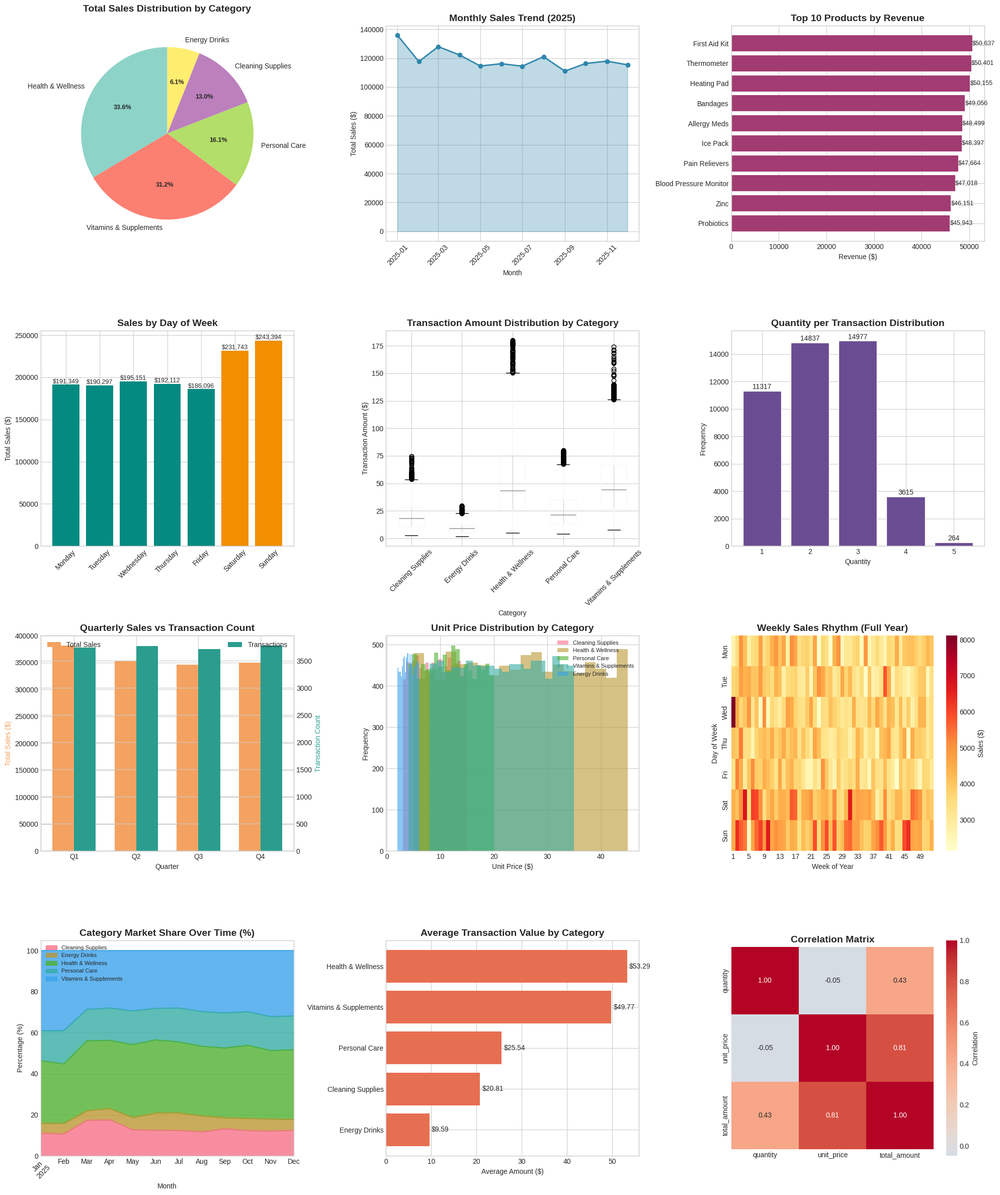
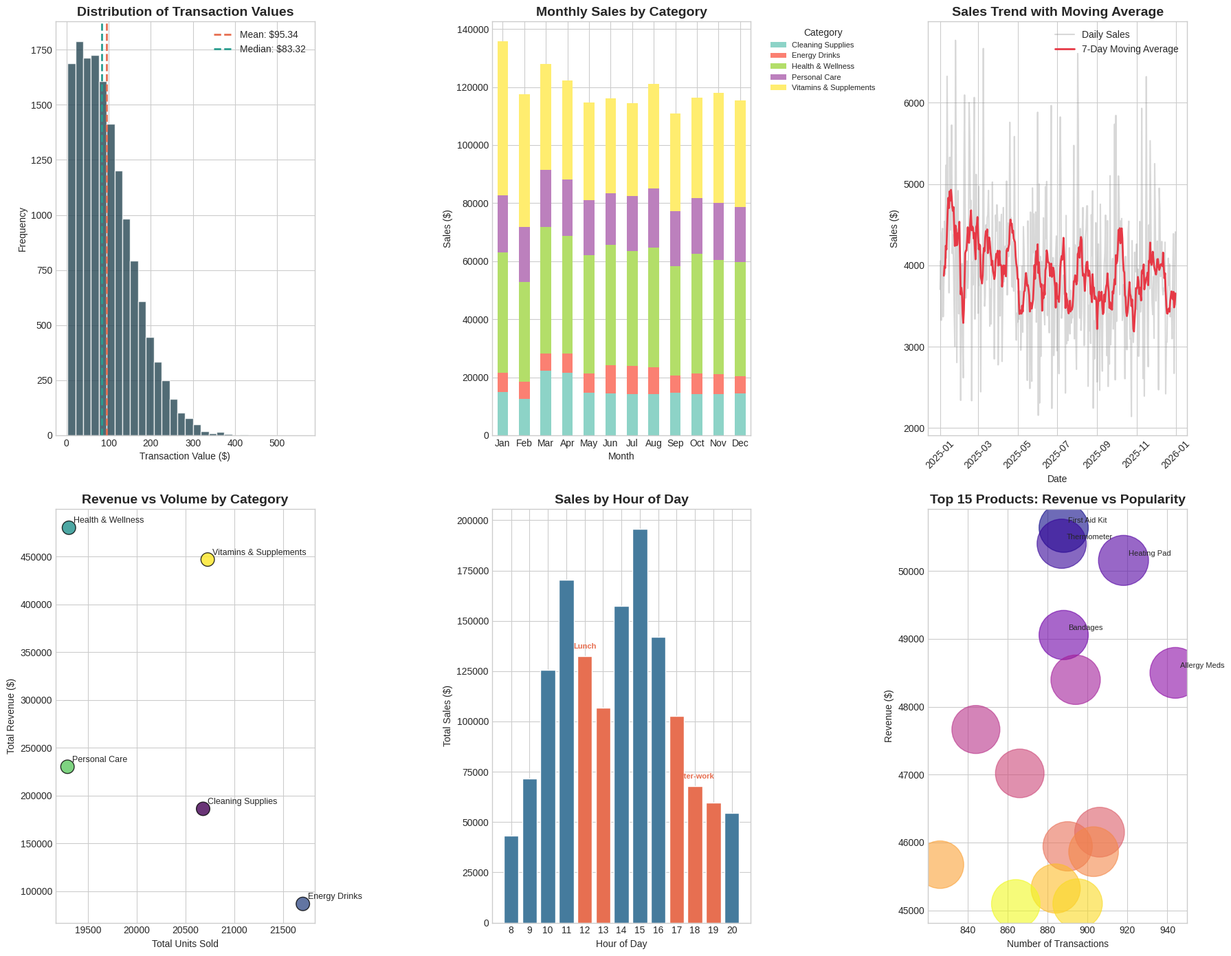
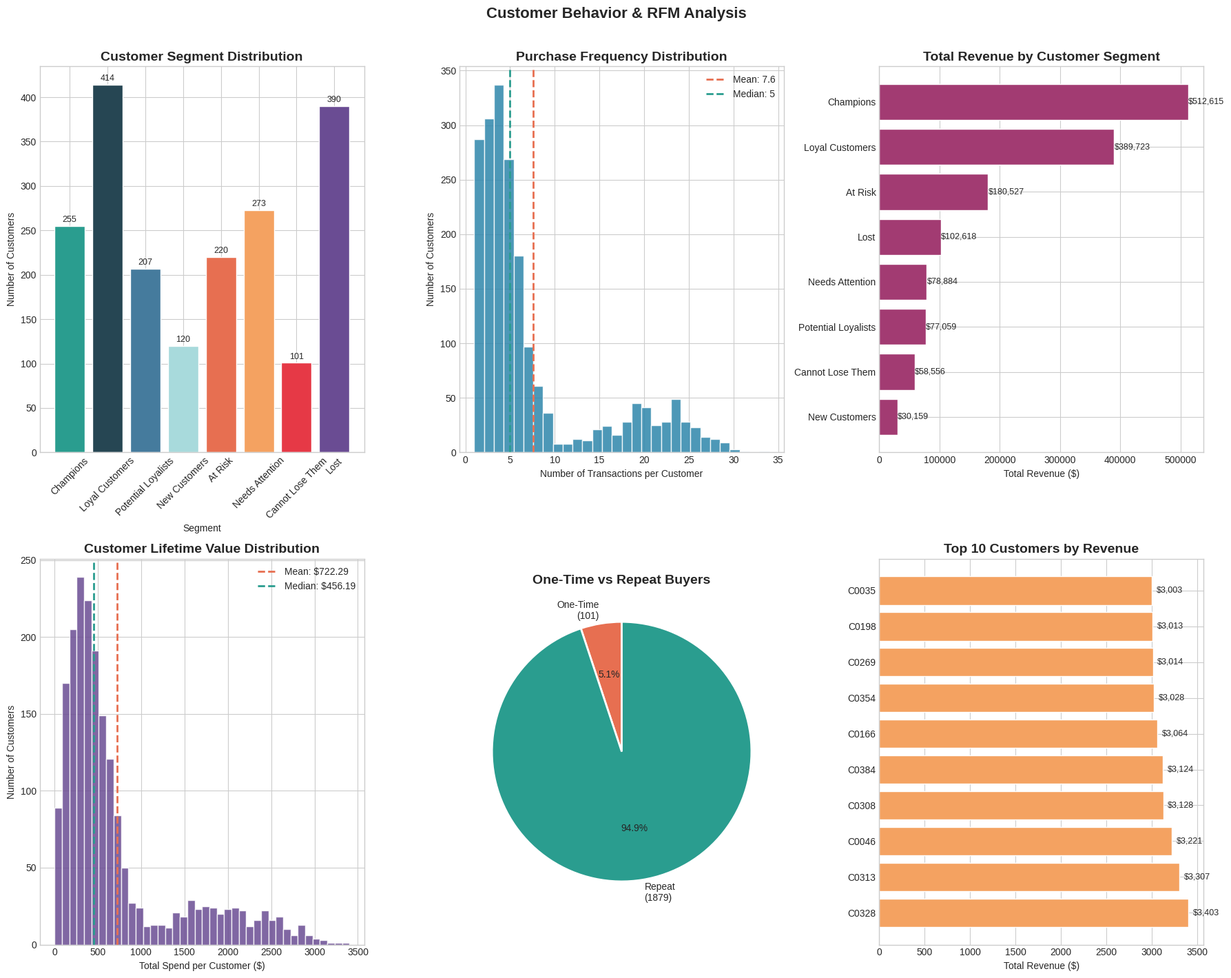

Write Python code to recreate these figures, in order.
# Retail Store EDA - Consolidated Analysis Script
# Covers: data generation, descriptive stats, business insights,
#         comprehensive visualizations, and advanced analysis.

import os
import pandas as pd
import numpy as np
import matplotlib.pyplot as plt
import seaborn as sns
from datetime import datetime, timedelta
import warnings
warnings.filterwarnings('ignore')

# Ensure output directory exists
os.makedirs('output', exist_ok=True)

# =============================================================
# 1. DATA GENERATION
# =============================================================

# Set random seed for reproducibility
np.random.seed(42)

# Define product categories and items
categories = {
    'Vitamins & Supplements': ['Multivitamin', 'Vitamin C', 'Vitamin D', 'Fish Oil', 'Probiotics', 'Calcium', 'Iron', 'B-Complex', 'Magnesium', 'Zinc'],
    'Energy Drinks': ['Red Bull', 'Monster', 'Rockstar', 'Celsius', 'Bang', '5-Hour Energy', 'Gatorade', 'Powerade', 'NOS', 'Reign'],
    'Cleaning Supplies': ['All-Purpose Cleaner', 'Disinfectant Wipes', 'Glass Cleaner', 'Floor Cleaner', 'Laundry Detergent', 'Dish Soap', 'Bleach', 'Air Freshener', 'Toilet Bowl Cleaner', 'Sponges'],
    'Personal Care': ['Shampoo', 'Conditioner', 'Body Wash', 'Toothpaste', 'Deodorant', 'Hand Soap', 'Facial Cleanser', 'Lotion', 'Sunscreen', 'Mouthwash'],
    'Health & Wellness': ['First Aid Kit', 'Pain Relievers', 'Cough Syrup', 'Bandages', 'Thermometer', 'Blood Pressure Monitor', 'Heating Pad', 'Ice Pack', 'Antacids', 'Allergy Meds']
}

n_transactions = 15000

# Customer pool: 2000 unique customers, top 20% are heavy buyers (5x visit rate)
N_CUSTOMERS = 2000
customer_ids = [f'C{str(i).zfill(4)}' for i in range(1, N_CUSTOMERS + 1)]
customer_weights = np.concatenate([
    np.full(int(N_CUSTOMERS * 0.2), 5.0),
    np.full(N_CUSTOMERS - int(N_CUSTOMERS * 0.2), 1.0)
])
customer_weights /= customer_weights.sum()

start_date = datetime(2025, 1, 1)

# Create date range
dates = [start_date + timedelta(days=np.random.randint(0, 365)) for _ in range(n_transactions)]
dates.sort()

# Generate transaction data
transactions = []
transaction_id = 1000

for date in dates:
    # Assign one customer per transaction (heavy buyers sampled more often)
    cust_id = np.random.choice(customer_ids, p=customer_weights)
    # Determine number of items in this transaction (1-5 items)
    n_items = np.random.randint(1, 6)

    for _ in range(n_items):
        category = np.random.choice(list(categories.keys()))
        product = np.random.choice(categories[category])

        # Pricing based on category
        if category == 'Vitamins & Supplements':
            price = np.random.uniform(8, 35)
        elif category == 'Energy Drinks':
            price = np.random.uniform(2, 6)
        elif category == 'Cleaning Supplies':
            price = np.random.uniform(3, 15)
        elif category == 'Personal Care':
            price = np.random.uniform(4, 20)
        else:  # Health & Wellness
            price = np.random.uniform(5, 45)

        quantity = np.random.randint(1, 4)

        # Seasonal effects
        month = date.month
        if category == 'Energy Drinks' and month in [6, 7, 8]:       # Summer boost
            quantity = min(quantity + 1, 5)
        if category == 'Vitamins & Supplements' and month in [1, 2]: # New Year resolutions
            quantity = min(quantity + 1, 5)
        if category == 'Cleaning Supplies' and month in [3, 4]:      # Spring cleaning
            quantity = min(quantity + 1, 5)

        # Weekend vs weekday effect
        is_weekend = date.weekday() >= 5
        if is_weekend:
            quantity = min(quantity + np.random.randint(0, 2), 5)

        transactions.append({
            'transaction_id': f'TXN-{transaction_id}',
            'customer_id': cust_id,
            'date': date,
            'category': category,
            'product': product,
            'quantity': quantity,
            'unit_price': round(price, 2),
            'total_amount': round(price * quantity, 2),
            'day_of_week': date.strftime('%A'),
            'month': date.strftime('%B'),
            'quarter': f'Q{(date.month-1)//3 + 1}'
        })

    transaction_id += 1

# Create DataFrame and derive is_weekend once
df = pd.DataFrame(transactions)
df['is_weekend'] = df['day_of_week'].isin(['Saturday', 'Sunday'])

# =============================================================
# 2. DATA OVERVIEW
# =============================================================

print("=" * 60)
print("RETAIL STORE DATA OVERVIEW")
print("=" * 60)
print(f"\nDataset Shape: {df.shape}")
print(f"Date Range: {df['date'].min().strftime('%Y-%m-%d')} to {df['date'].max().strftime('%Y-%m-%d')}")
print(f"\nColumn Names:\n{df.columns.tolist()}")
print(f"\nData Types:\n{df.dtypes}")
print(f"\nMissing Values:\n{df.isnull().sum()}")
print(f"\nDuplicated Rows: {df.duplicated().sum()}")

print("\n" + "=" * 60)
print("SAMPLE DATA (First 10 rows)")
print("=" * 60)
print(df.head(10).to_string())

# =============================================================
# 3. DESCRIPTIVE STATISTICS
# =============================================================

print("\n" + "=" * 60)
print("DESCRIPTIVE STATISTICS")
print("=" * 60)

print("\nNUMERIC COLUMNS SUMMARY:")
print(df[['quantity', 'unit_price', 'total_amount']].describe().round(2))

print("\n" + "-" * 60)
print("CATEGORICAL COLUMNS - TOP VALUES:")
print("-" * 60)

print(f"\nTop 10 Products by Frequency:")
print(df['product'].value_counts().head(10))

print(f"\nCategory Distribution:")
print(df['category'].value_counts())

print(f"\nQuarterly Distribution:")
print(df['quarter'].value_counts().sort_index())

print(f"\nDay of Week Distribution:")
print(df['day_of_week'].value_counts())

# =============================================================
# 4. ADVANCED BUSINESS INSIGHTS
# =============================================================

print("\n" + "=" * 70)
print("ADVANCED BUSINESS INSIGHTS")
print("=" * 70)

# 1. Customer Overview
print("\n👥 CUSTOMER OVERVIEW")
print("-" * 50)
print(f"Unique Customers:         {df['customer_id'].nunique()}")
print(f"Unique Transactions:      {df['transaction_id'].nunique()}")
txn_per_cust = df.groupby('customer_id')['transaction_id'].nunique()
print(f"Avg Visits per Customer:  {txn_per_cust.mean():.1f}")
print(f"Median Visits:            {txn_per_cust.median():.0f}")
repeat_rate = (txn_per_cust > 1).mean() * 100
print(f"Repeat Purchase Rate:     {repeat_rate:.1f}%")

# 2. RFM Analysis
print("\n\n📊 RFM ANALYSIS (Recency / Frequency / Monetary)")
print("-" * 50)
reference_date = datetime(2026, 1, 1)

rfm = df.groupby('customer_id').agg(
    Recency=('date', lambda x: (reference_date - x.max()).days),
    Frequency=('transaction_id', 'nunique'),
    Monetary=('total_amount', 'sum')
).reset_index()

# Score each dimension into quartiles (4 = best)
rfm['R_score'] = pd.qcut(rfm['Recency'], q=4, labels=[4, 3, 2, 1])          # lower recency days = more recent = better
rfm['F_score'] = pd.qcut(rfm['Frequency'].rank(method='first'), q=4, labels=[1, 2, 3, 4])
rfm['M_score'] = pd.qcut(rfm['Monetary'].rank(method='first'), q=4, labels=[1, 2, 3, 4])
rfm['RFM_total'] = rfm[['R_score', 'F_score', 'M_score']].astype(int).sum(axis=1)

def segment_customer(row):
    r, f, m = int(row['R_score']), int(row['F_score']), int(row['M_score'])
    if r >= 4 and f >= 4 and m >= 4:
        return 'Champions'
    elif r >= 3 and f >= 3:
        return 'Loyal Customers'
    elif r >= 3 and f == 2:
        return 'Potential Loyalists'
    elif r >= 3 and f == 1:
        return 'New Customers'
    elif r == 2 and f >= 3:
        return 'At Risk'
    elif r == 2 and f <= 2:
        return 'Needs Attention'
    elif r == 1 and f >= 3:
        return 'Cannot Lose Them'
    else:
        return 'Lost'

rfm['Segment'] = rfm.apply(segment_customer, axis=1)

print(f"\nRFM Summary Statistics:")
print(rfm[['Recency', 'Frequency', 'Monetary']].describe().round(2))

print(f"\nCustomer Segments:")
seg_counts = rfm['Segment'].value_counts()
seg_revenue = rfm.groupby('Segment')['Monetary'].sum().sort_values(ascending=False)
seg_summary = pd.DataFrame({'Customers': seg_counts, 'Total Revenue': seg_revenue}).fillna(0)
seg_summary['Avg Revenue'] = (seg_summary['Total Revenue'] / seg_summary['Customers']).round(2)
seg_summary['% Customers'] = (seg_summary['Customers'] / len(rfm) * 100).round(1)
print(seg_summary.sort_values('Total Revenue', ascending=False))

transaction_stats = df.groupby('transaction_id').agg({
    'total_amount': 'sum',
    'quantity': 'sum',
    'date': 'first'
}).reset_index()
bins = [0, 10, 25, 50, 100, float('inf')]
labels = ['$0-10', '$10-25', '$25-50', '$50-100', '$100+']
transaction_stats['value_segment'] = pd.cut(transaction_stats['total_amount'], bins=bins, labels=labels)
print(f"\nTransaction Value Segments:")
print(transaction_stats['value_segment'].value_counts().sort_index())

# 2. Category Performance Metrics
print("\n\n📈 CATEGORY PERFORMANCE METRICS")
print("-" * 50)
category_metrics = df.groupby('category').agg({
    'total_amount': ['sum', 'mean', 'count'],
    'quantity': 'sum',
    'unit_price': 'mean'
}).round(2)
category_metrics.columns = ['Total Revenue', 'Avg Transaction', 'Transaction Count', 'Units Sold', 'Avg Unit Price']
category_metrics['Revenue per Unit'] = (category_metrics['Total Revenue'] / category_metrics['Units Sold']).round(2)
category_metrics = category_metrics.sort_values('Total Revenue', ascending=False)
print(category_metrics)

# 3. Seasonal Analysis
print("\n\n🗓️ SEASONAL PATTERNS")
print("-" * 50)
seasonal = df.groupby('month').agg({
    'total_amount': 'sum',
    'transaction_id': 'nunique'
}).round(2)
seasonal.columns = ['Total Sales', 'Unique Transactions']

month_to_season = {
    'January': 'Winter', 'February': 'Winter', 'March': 'Spring',
    'April': 'Spring', 'May': 'Spring', 'June': 'Summer',
    'July': 'Summer', 'August': 'Summer', 'September': 'Fall',
    'October': 'Fall', 'November': 'Fall', 'December': 'Winter'
}
seasonal['Season'] = seasonal.index.map(month_to_season)
print(seasonal)

print(f"\nBy Season:")
season_summary = seasonal.groupby('Season')['Total Sales'].sum().sort_values(ascending=False)
for season, sales in season_summary.items():
    pct = (sales / seasonal['Total Sales'].sum()) * 100
    print(f"  {season}: ${sales:,.2f} ({pct:.1f}%)")

# 4. Weekend vs Weekday Analysis
print("\n\n📅 WEEKEND VS WEEKDAY ANALYSIS")
print("-" * 50)
weekend_analysis = df.groupby('is_weekend').agg({
    'total_amount': ['sum', 'mean', 'count'],
    'transaction_id': 'nunique'
}).round(2)
weekend_analysis.index = ['Weekday', 'Weekend']
weekend_analysis.columns = ['Total Sales', 'Avg Sale', 'Item Count', 'Transactions']
print(weekend_analysis)

# 5. Top Performing Products Deep Dive
print("\n\n🏆 TOP 5 PRODUCTS BY REVENUE")
print("-" * 50)
top_products = df.groupby(['category', 'product']).agg({
    'total_amount': 'sum',
    'quantity': 'sum',
    'transaction_id': 'nunique'
}).round(2)
top_products.columns = ['Revenue', 'Units Sold', 'Transactions']
top_products['Avg Price'] = (top_products['Revenue'] / top_products['Units Sold']).round(2)
top_products = top_products.sort_values('Revenue', ascending=False).head(5)
print(top_products)

# 6. Price Sensitivity Analysis
print("\n\n💰 PRICE SENSITIVITY INSIGHTS")
print("-" * 50)
price_ranges = pd.cut(df['unit_price'], bins=[0, 5, 10, 20, 50, float('inf')],
                      labels=['$0-5', '$5-10', '$10-20', '$20-50', '$50+'])
price_analysis = df.groupby(price_ranges).agg({
    'quantity': 'sum',
    'total_amount': 'sum',
    'transaction_id': 'count'
}).round(2)
price_analysis.columns = ['Units Sold', 'Revenue', 'Transactions']
price_analysis['Avg Qty per Transaction'] = (price_analysis['Units Sold'] / price_analysis['Transactions']).round(2)
print(price_analysis)

# =============================================================
# 5. COMPREHENSIVE VISUALIZATIONS (12-chart overview)
# =============================================================

plt.style.use('seaborn-v0_8-whitegrid')
sns.set_palette("husl")

fig = plt.figure(figsize=(20, 24))

# 1. Sales by Category (Pie Chart)
ax1 = fig.add_subplot(4, 3, 1)
category_sales = df.groupby('category')['total_amount'].sum().sort_values(ascending=False)
colors = plt.cm.Set3(np.linspace(0, 1, len(category_sales)))
wedges, texts, autotexts = ax1.pie(category_sales.values, labels=category_sales.index, autopct='%1.1f%%',
                                    colors=colors, startangle=90)
ax1.set_title('Total Sales Distribution by Category', fontsize=14, fontweight='bold', pad=20)
plt.setp(autotexts, size=9, weight='bold')

# 2. Monthly Sales Trend
ax2 = fig.add_subplot(4, 3, 2)
monthly_sales = df.groupby(df['date'].dt.to_period('M'))['total_amount'].sum()
monthly_sales.index = monthly_sales.index.to_timestamp()
ax2.plot(monthly_sales.index, monthly_sales.values, marker='o', linewidth=2, markersize=6, color='#2E86AB')
ax2.fill_between(monthly_sales.index, monthly_sales.values, alpha=0.3, color='#2E86AB')
ax2.set_title('Monthly Sales Trend (2025)', fontsize=14, fontweight='bold')
ax2.set_xlabel('Month')
ax2.set_ylabel('Total Sales ($)')
ax2.tick_params(axis='x', rotation=45)

# 3. Top 10 Products by Revenue
ax3 = fig.add_subplot(4, 3, 3)
product_revenue = df.groupby('product')['total_amount'].sum().sort_values(ascending=True).tail(10)
bars = ax3.barh(product_revenue.index, product_revenue.values, color='#A23B72')
ax3.set_title('Top 10 Products by Revenue', fontsize=14, fontweight='bold')
ax3.set_xlabel('Revenue ($)')
for bar in bars:
    width = bar.get_width()
    ax3.text(width + 50, bar.get_y() + bar.get_height()/2, f'${width:,.0f}',
             va='center', fontsize=9)

# 4. Sales by Day of Week
ax4 = fig.add_subplot(4, 3, 4)
dow_order = ['Monday', 'Tuesday', 'Wednesday', 'Thursday', 'Friday', 'Saturday', 'Sunday']
dow_sales = df.groupby('day_of_week')['total_amount'].sum().reindex(dow_order)
bars = ax4.bar(dow_sales.index, dow_sales.values,
               color=['#F18F01' if d in ['Saturday', 'Sunday'] else '#048A81' for d in dow_sales.index])
ax4.set_title('Sales by Day of Week', fontsize=14, fontweight='bold')
ax4.set_ylabel('Total Sales ($)')
ax4.tick_params(axis='x', rotation=45)
for bar in bars:
    height = bar.get_height()
    ax4.text(bar.get_x() + bar.get_width()/2., height + 100, f'${height:,.0f}',
             ha='center', va='bottom', fontsize=9)

# 5. Category Performance Box Plot
ax5 = fig.add_subplot(4, 3, 5)
df.boxplot(column='total_amount', by='category', ax=ax5)
ax5.set_title('Transaction Amount Distribution by Category', fontsize=14, fontweight='bold')
ax5.set_xlabel('Category')
ax5.set_ylabel('Transaction Amount ($)')
fig.suptitle('')  # Remove automatic boxplot supertitle without affecting other figures
ax5.tick_params(axis='x', rotation=45)

# 6. Quantity Distribution
ax6 = fig.add_subplot(4, 3, 6)
quantity_dist = df['quantity'].value_counts().sort_index()
bars = ax6.bar(quantity_dist.index, quantity_dist.values, color='#6A4C93', edgecolor='white')
ax6.set_title('Quantity per Transaction Distribution', fontsize=14, fontweight='bold')
ax6.set_xlabel('Quantity')
ax6.set_ylabel('Frequency')
for bar in bars:
    height = bar.get_height()
    ax6.text(bar.get_x() + bar.get_width()/2., height + 20, f'{int(height)}',
             ha='center', va='bottom', fontsize=10)

# 7. Quarterly Comparison
ax7 = fig.add_subplot(4, 3, 7)
quarterly_data = df.groupby('quarter').agg({
    'total_amount': 'sum',
    'transaction_id': 'nunique'
}).reset_index()
quarterly_data.columns = ['Quarter', 'Total Sales', 'Transactions']
x = np.arange(len(quarterly_data))
width = 0.35
ax7.bar(x - width/2, quarterly_data['Total Sales'], width, label='Total Sales', color='#F4A261')
ax7_twin = ax7.twinx()
ax7_twin.bar(x + width/2, quarterly_data['Transactions'], width, label='Transactions', color='#2A9D8F')
ax7.set_title('Quarterly Sales vs Transaction Count', fontsize=14, fontweight='bold')
ax7.set_xlabel('Quarter')
ax7.set_ylabel('Total Sales ($)', color='#F4A261')
ax7_twin.set_ylabel('Transaction Count', color='#2A9D8F')
ax7.set_xticks(x)
ax7.set_xticklabels(quarterly_data['Quarter'])
ax7.legend(loc='upper left')
ax7_twin.legend(loc='upper right')

# 8. Price Distribution by Category
ax8 = fig.add_subplot(4, 3, 8)
for category in df['category'].unique():
    data = df[df['category'] == category]['unit_price']
    ax8.hist(data, bins=20, alpha=0.6, label=category)
ax8.set_title('Unit Price Distribution by Category', fontsize=14, fontweight='bold')
ax8.set_xlabel('Unit Price ($)')
ax8.set_ylabel('Frequency')
ax8.legend(fontsize=8, loc='upper right')

# 9. Week-of-year × Day-of-week heatmap (full year, reveals weekly rhythms)
ax9 = fig.add_subplot(4, 3, 9)
df['week'] = df['date'].dt.isocalendar().week.astype(int)
df['dow_num'] = df['date'].dt.dayofweek          # 0=Mon … 6=Sun
pivot_weekly = (
    df.groupby(['dow_num', 'week'])['total_amount']
    .sum()
    .unstack(fill_value=0)
)
dow_labels = ['Mon', 'Tue', 'Wed', 'Thu', 'Fri', 'Sat', 'Sun']
pivot_weekly.index = dow_labels[:len(pivot_weekly)]
sns.heatmap(
    pivot_weekly,
    cmap='YlOrRd',
    ax=ax9,
    cbar_kws={'label': 'Sales ($)'},
    linewidths=0,
    xticklabels=4               # show every 4th week number to avoid crowding
)
ax9.set_title('Weekly Sales Rhythm (Full Year)', fontsize=14, fontweight='bold')
ax9.set_xlabel('Week of Year')
ax9.set_ylabel('Day of Week')

# 10. Category Market Share Over Time
ax10 = fig.add_subplot(4, 3, 10)
monthly_category = df.groupby([df['date'].dt.to_period('M'), 'category'])['total_amount'].sum().unstack(fill_value=0)
monthly_category_pct = monthly_category.div(monthly_category.sum(axis=1), axis=0) * 100
monthly_category_pct.plot(kind='area', stacked=True, ax=ax10, alpha=0.8)
ax10.set_title('Category Market Share Over Time (%)', fontsize=14, fontweight='bold')
ax10.set_xlabel('Month')
ax10.set_ylabel('Percentage (%)')
ax10.legend(loc='upper left', fontsize=8)
ax10.tick_params(axis='x', rotation=45)

# 11. Average Transaction Value by Category
ax11 = fig.add_subplot(4, 3, 11)
avg_transaction = df.groupby('category')['total_amount'].mean().sort_values(ascending=True)
bars = ax11.barh(avg_transaction.index, avg_transaction.values, color='#E76F51')
ax11.set_title('Average Transaction Value by Category', fontsize=14, fontweight='bold')
ax11.set_xlabel('Average Amount ($)')
for bar in bars:
    width = bar.get_width()
    ax11.text(width + 0.5, bar.get_y() + bar.get_height()/2, f'${width:.2f}',
              va='center', fontsize=10)

# 12. Correlation Heatmap
ax12 = fig.add_subplot(4, 3, 12)
corr_data = df[['quantity', 'unit_price', 'total_amount']].corr()
sns.heatmap(corr_data, annot=True, cmap='coolwarm', center=0, ax=ax12,
            square=True, fmt='.2f', cbar_kws={'label': 'Correlation'})
ax12.set_title('Correlation Matrix', fontsize=14, fontweight='bold')

plt.tight_layout()
plt.savefig('output/retail_eda_overview.png', dpi=150, bbox_inches='tight', facecolor='white')
plt.show()
print("\n✅ Comprehensive EDA visualization saved to output/retail_eda_overview.png")

# =============================================================
# 6. ADVANCED ANALYSIS VISUALIZATIONS (6-chart)
# =============================================================

fig2 = plt.figure(figsize=(18, 14))

# 1. Transaction Value Distribution
ax1 = fig2.add_subplot(2, 3, 1)
transaction_totals = df.groupby('transaction_id')['total_amount'].sum()
ax1.hist(transaction_totals, bins=30, color='#264653', edgecolor='white', alpha=0.8)
ax1.axvline(transaction_totals.mean(), color='#E76F51', linestyle='--', linewidth=2,
            label=f'Mean: ${transaction_totals.mean():.2f}')
ax1.axvline(transaction_totals.median(), color='#2A9D8F', linestyle='--', linewidth=2,
            label=f'Median: ${transaction_totals.median():.2f}')
ax1.set_title('Distribution of Transaction Values', fontsize=14, fontweight='bold')
ax1.set_xlabel('Transaction Value ($)')
ax1.set_ylabel('Frequency')
ax1.legend()

# 2. Monthly Sales by Category (Stacked Bar)
ax2 = fig2.add_subplot(2, 3, 2)
monthly_cat = df.groupby([df['date'].dt.month, 'category'])['total_amount'].sum().unstack(fill_value=0)
monthly_cat.plot(kind='bar', stacked=True, ax=ax2, colormap='Set3')
ax2.set_title('Monthly Sales by Category', fontsize=14, fontweight='bold')
ax2.set_xlabel('Month')
ax2.set_ylabel('Sales ($)')
ax2.legend(title='Category', bbox_to_anchor=(1.05, 1), loc='upper left', fontsize=8)
ax2.set_xticklabels(['Jan', 'Feb', 'Mar', 'Apr', 'May', 'Jun', 'Jul', 'Aug', 'Sep', 'Oct', 'Nov', 'Dec'], rotation=0)

# 3. Sales Velocity (Daily trend with moving average)
ax3 = fig2.add_subplot(2, 3, 3)
daily_sales = df.groupby('date')['total_amount'].sum()
rolling_avg = daily_sales.rolling(window=7).mean()
ax3.plot(daily_sales.index, daily_sales.values, alpha=0.3, color='gray', label='Daily Sales')
ax3.plot(rolling_avg.index, rolling_avg.values, color='#E63946', linewidth=2, label='7-Day Moving Average')
ax3.set_title('Sales Trend with Moving Average', fontsize=14, fontweight='bold')
ax3.set_xlabel('Date')
ax3.set_ylabel('Sales ($)')
ax3.legend()
ax3.tick_params(axis='x', rotation=45)

# 4. Category Revenue vs Volume Scatter
ax4 = fig2.add_subplot(2, 3, 4)
cat_summary = df.groupby('category').agg({
    'total_amount': 'sum',
    'quantity': 'sum'
}).reset_index()
ax4.scatter(cat_summary['quantity'], cat_summary['total_amount'],
            s=200, c=range(len(cat_summary)), cmap='viridis', alpha=0.8, edgecolors='black')
for i, txt in enumerate(cat_summary['category']):
    ax4.annotate(txt, (cat_summary['quantity'].iloc[i], cat_summary['total_amount'].iloc[i]),
                 xytext=(5, 5), textcoords='offset points', fontsize=9)
ax4.set_title('Revenue vs Volume by Category', fontsize=14, fontweight='bold')
ax4.set_xlabel('Total Units Sold')
ax4.set_ylabel('Total Revenue ($)')

# 5. Sales by Hour of Day — bimodal probability distribution
#    Weekday: peaks at lunch (12-13) and after-work (17-19)
#    Weekend: single broad midday peak (11-15)
ax5 = fig2.add_subplot(2, 3, 5)
rng = np.random.default_rng(42)  # isolated RNG so global seed(42) state is unaffected

hours = np.arange(8, 21)  # 8 am – 8 pm

# Weekday: bimodal — lunch dip between peaks
weekday_weights = np.array([0.04, 0.06, 0.10, 0.14, 0.08, 0.05, 0.12, 0.18, 0.14, 0.10, 0.07, 0.06, 0.06])
weekday_weights /= weekday_weights.sum()

# Weekend: unimodal, broad midday peak
weekend_weights = np.array([0.03, 0.05, 0.09, 0.13, 0.15, 0.15, 0.13, 0.10, 0.07, 0.05, 0.03, 0.02, 0.01])
weekend_weights /= weekend_weights.sum()

n = len(df)
sampled_hours = np.where(
    df['is_weekend'].values,
    rng.choice(hours, size=n, p=weekend_weights),
    rng.choice(hours, size=n, p=weekday_weights)
)
df['hour'] = sampled_hours

hourly_sales = df.groupby('hour')['total_amount'].sum().reindex(hours, fill_value=0)
bar_colors = ['#E76F51' if h in [12, 13, 17, 18, 19] else '#457B9D' for h in hours]
ax5.bar(hourly_sales.index, hourly_sales.values, color=bar_colors, edgecolor='white')
ax5.set_title('Sales by Hour of Day', fontsize=14, fontweight='bold')
ax5.set_xlabel('Hour of Day')
ax5.set_ylabel('Total Sales ($)')
ax5.set_xticks(hours)
# Annotate peak hours
for h, label in [(12, 'Lunch'), (18, 'After-work')]:
    ax5.annotate(label, xy=(h, hourly_sales[h]),
                 xytext=(0, 8), textcoords='offset points',
                 ha='center', fontsize=8, color='#E76F51', fontweight='bold')

# 6. Top 15 Products: Revenue vs Popularity (Bubble Chart)
ax6 = fig2.add_subplot(2, 3, 6)
product_perf = df.groupby('product').agg({
    'total_amount': 'sum',
    'transaction_id': 'nunique'
}).reset_index()
product_perf.columns = ['product', 'revenue', 'transactions']
product_perf = product_perf.sort_values('revenue', ascending=False).head(15)
bubble_sizes = product_perf['transactions'] * 3
ax6.scatter(product_perf['transactions'], product_perf['revenue'],
            s=bubble_sizes, alpha=0.6, c=range(len(product_perf)), cmap='plasma')
ax6.set_title('Top 15 Products: Revenue vs Popularity', fontsize=14, fontweight='bold')
ax6.set_xlabel('Number of Transactions')
ax6.set_ylabel('Revenue ($)')
for i in range(5):
    ax6.annotate(product_perf.iloc[i]['product'],
                 (product_perf.iloc[i]['transactions'], product_perf.iloc[i]['revenue']),
                 xytext=(5, 5), textcoords='offset points', fontsize=8)

plt.tight_layout()
plt.savefig('output/retail_eda_advanced.png', dpi=150, bbox_inches='tight', facecolor='white')
plt.show()
print("\n✅ Advanced analysis visualizations saved to output/retail_eda_advanced.png")

# =============================================================
# 7. CUSTOMER ANALYSIS VISUALIZATIONS (6-chart)
# =============================================================

fig3 = plt.figure(figsize=(18, 14))
fig3.suptitle('Customer Behavior & RFM Analysis', fontsize=16, fontweight='bold', y=1.01)

# 1. Customer Segment Distribution
ax1 = fig3.add_subplot(2, 3, 1)
seg_order = ['Champions', 'Loyal Customers', 'Potential Loyalists', 'New Customers',
             'At Risk', 'Needs Attention', 'Cannot Lose Them', 'Lost']
seg_plot = rfm['Segment'].value_counts().reindex(seg_order).dropna()
colors_seg = ['#2A9D8F', '#264653', '#457B9D', '#A8DADC',
              '#E76F51', '#F4A261', '#E63946', '#6A4C93']
ax1.bar(seg_plot.index, seg_plot.values, color=colors_seg[:len(seg_plot)], edgecolor='white')
ax1.set_title('Customer Segment Distribution', fontsize=14, fontweight='bold')
ax1.set_xlabel('Segment')
ax1.set_ylabel('Number of Customers')
ax1.tick_params(axis='x', rotation=45)
for bar in ax1.patches:
    ax1.text(bar.get_x() + bar.get_width()/2., bar.get_height() + 2,
             f'{int(bar.get_height())}', ha='center', va='bottom', fontsize=9)

# 2. Purchase Frequency Distribution
ax2 = fig3.add_subplot(2, 3, 2)
ax2.hist(rfm['Frequency'], bins=30, color='#2E86AB', edgecolor='white', alpha=0.85)
ax2.axvline(rfm['Frequency'].mean(), color='#E76F51', linestyle='--', linewidth=2,
            label=f"Mean: {rfm['Frequency'].mean():.1f}")
ax2.axvline(rfm['Frequency'].median(), color='#2A9D8F', linestyle='--', linewidth=2,
            label=f"Median: {rfm['Frequency'].median():.0f}")
ax2.set_title('Purchase Frequency Distribution', fontsize=14, fontweight='bold')
ax2.set_xlabel('Number of Transactions per Customer')
ax2.set_ylabel('Number of Customers')
ax2.legend()

# 3. Revenue by Customer Segment
ax3 = fig3.add_subplot(2, 3, 3)
rev_by_seg = rfm.groupby('Segment')['Monetary'].sum().reindex(seg_order).dropna().sort_values(ascending=True)
ax3.barh(rev_by_seg.index, rev_by_seg.values, color='#A23B72', edgecolor='white')
ax3.set_title('Total Revenue by Customer Segment', fontsize=14, fontweight='bold')
ax3.set_xlabel('Total Revenue ($)')
for bar in ax3.patches:
    width = bar.get_width()
    ax3.text(width + 200, bar.get_y() + bar.get_height()/2,
             f'${width:,.0f}', va='center', fontsize=9)

# 4. Customer Lifetime Value Distribution
ax4 = fig3.add_subplot(2, 3, 4)
ax4.hist(rfm['Monetary'], bins=40, color='#6A4C93', edgecolor='white', alpha=0.85)
ax4.axvline(rfm['Monetary'].mean(), color='#E76F51', linestyle='--', linewidth=2,
            label=f"Mean: ${rfm['Monetary'].mean():.2f}")
ax4.axvline(rfm['Monetary'].median(), color='#2A9D8F', linestyle='--', linewidth=2,
            label=f"Median: ${rfm['Monetary'].median():.2f}")
ax4.set_title('Customer Lifetime Value Distribution', fontsize=14, fontweight='bold')
ax4.set_xlabel('Total Spend per Customer ($)')
ax4.set_ylabel('Number of Customers')
ax4.legend()

# 5. Repeat vs One-Time Buyers
ax5 = fig3.add_subplot(2, 3, 5)
one_time = (rfm['Frequency'] == 1).sum()
repeat = (rfm['Frequency'] > 1).sum()
ax5.pie([one_time, repeat],
        labels=[f'One-Time\n({one_time})', f'Repeat\n({repeat})'],
        autopct='%1.1f%%',
        colors=['#E76F51', '#2A9D8F'],
        startangle=90,
        wedgeprops={'edgecolor': 'white', 'linewidth': 2})
ax5.set_title('One-Time vs Repeat Buyers', fontsize=14, fontweight='bold')

# 6. Top 10 Customers by Revenue
ax6 = fig3.add_subplot(2, 3, 6)
top_customers = rfm.nlargest(10, 'Monetary')[['customer_id', 'Monetary', 'Frequency', 'Segment']]
bars = ax6.barh(top_customers['customer_id'], top_customers['Monetary'], color='#F4A261', edgecolor='white')
ax6.set_title('Top 10 Customers by Revenue', fontsize=14, fontweight='bold')
ax6.set_xlabel('Total Revenue ($)')
for bar in bars:
    width = bar.get_width()
    ax6.text(width + 50, bar.get_y() + bar.get_height()/2,
             f'${width:,.0f}', va='center', fontsize=9)

plt.tight_layout()
plt.savefig('output/retail_eda_customers.png', dpi=150, bbox_inches='tight', facecolor='white')
plt.show()
print("\n✅ Customer analysis visualizations saved to output/retail_eda_customers.png")
